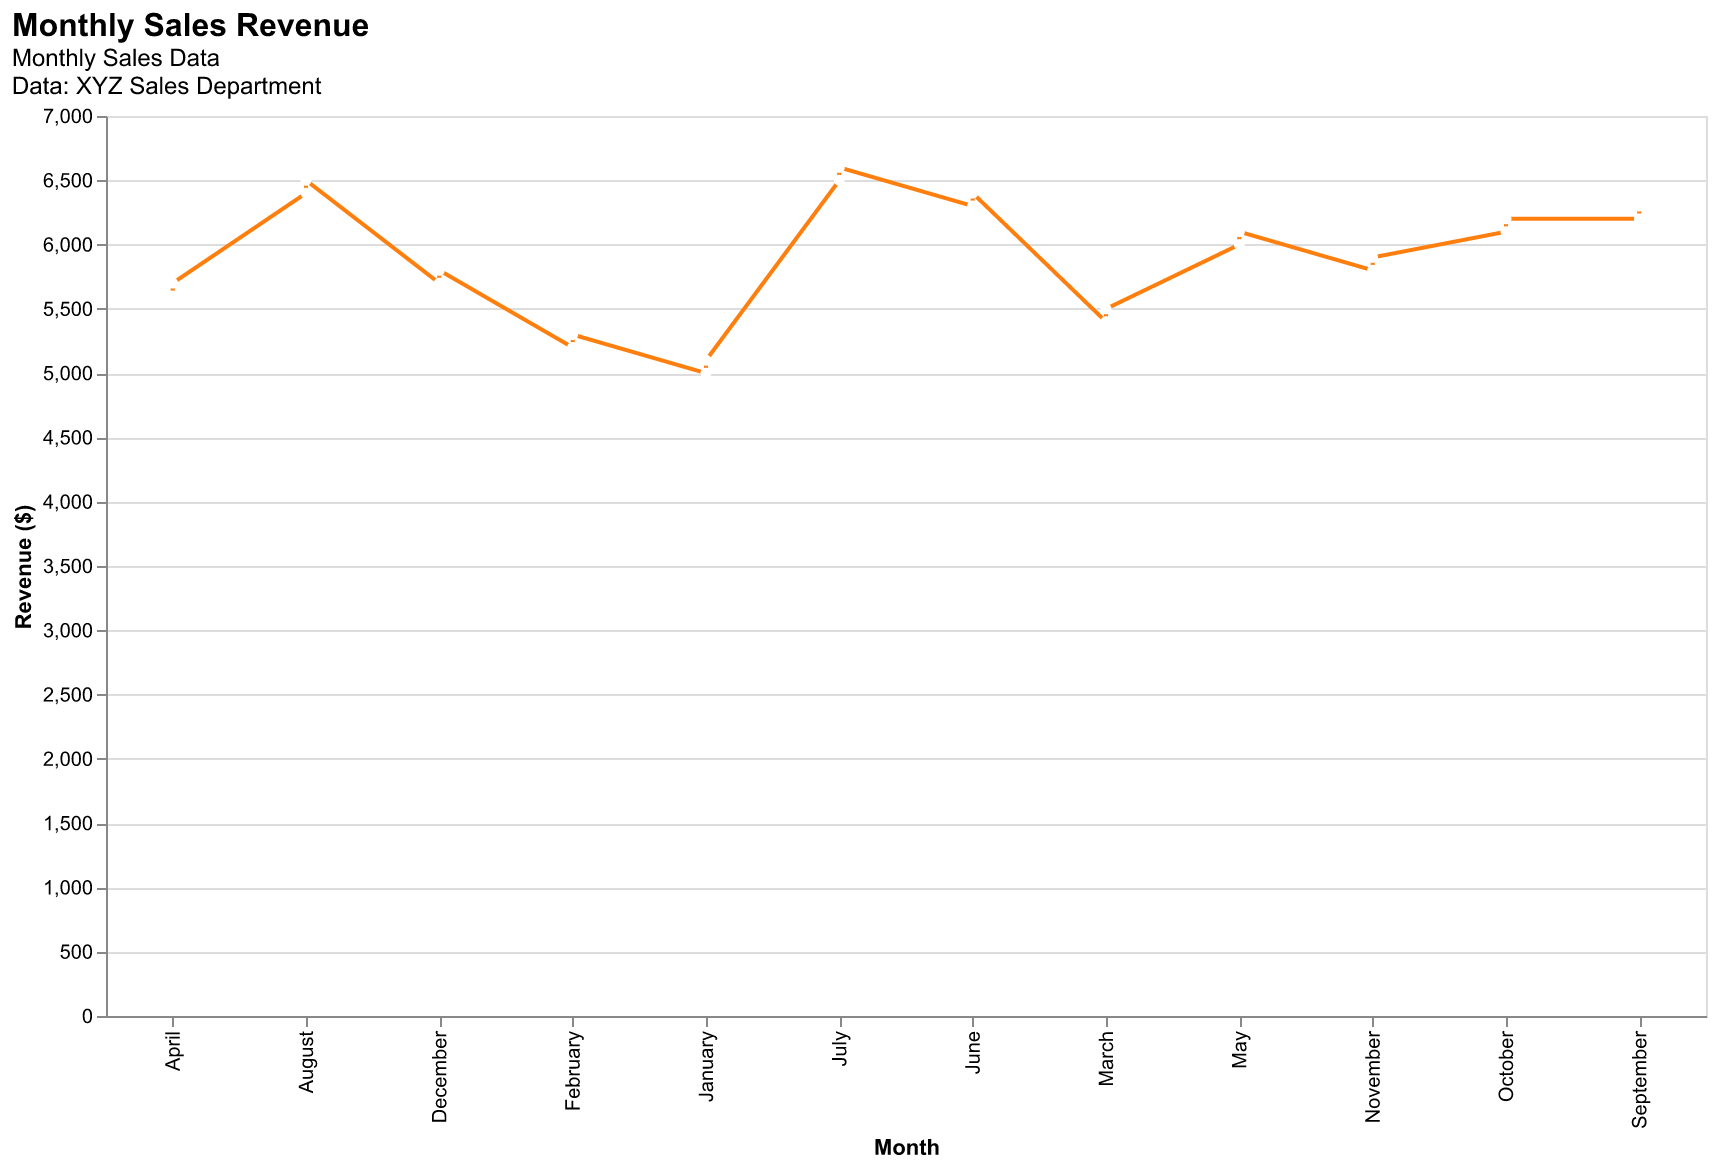

Values plotted in this chart, from the file beside it:
Month, Revenue
January, 5000
February, 5200
March, 5400
April, 5600
May, 6000
June, 6300
July, 6500
August, 6400
September, 6200
October, 6100
November, 5800
December, 5700
January, 5100
February, 5300
March, 5500
April, 5700
May, 6100
June, 6400
July, 6600
August, 6500
September, 6300
October, 6200
November, 5900
December, 5800
